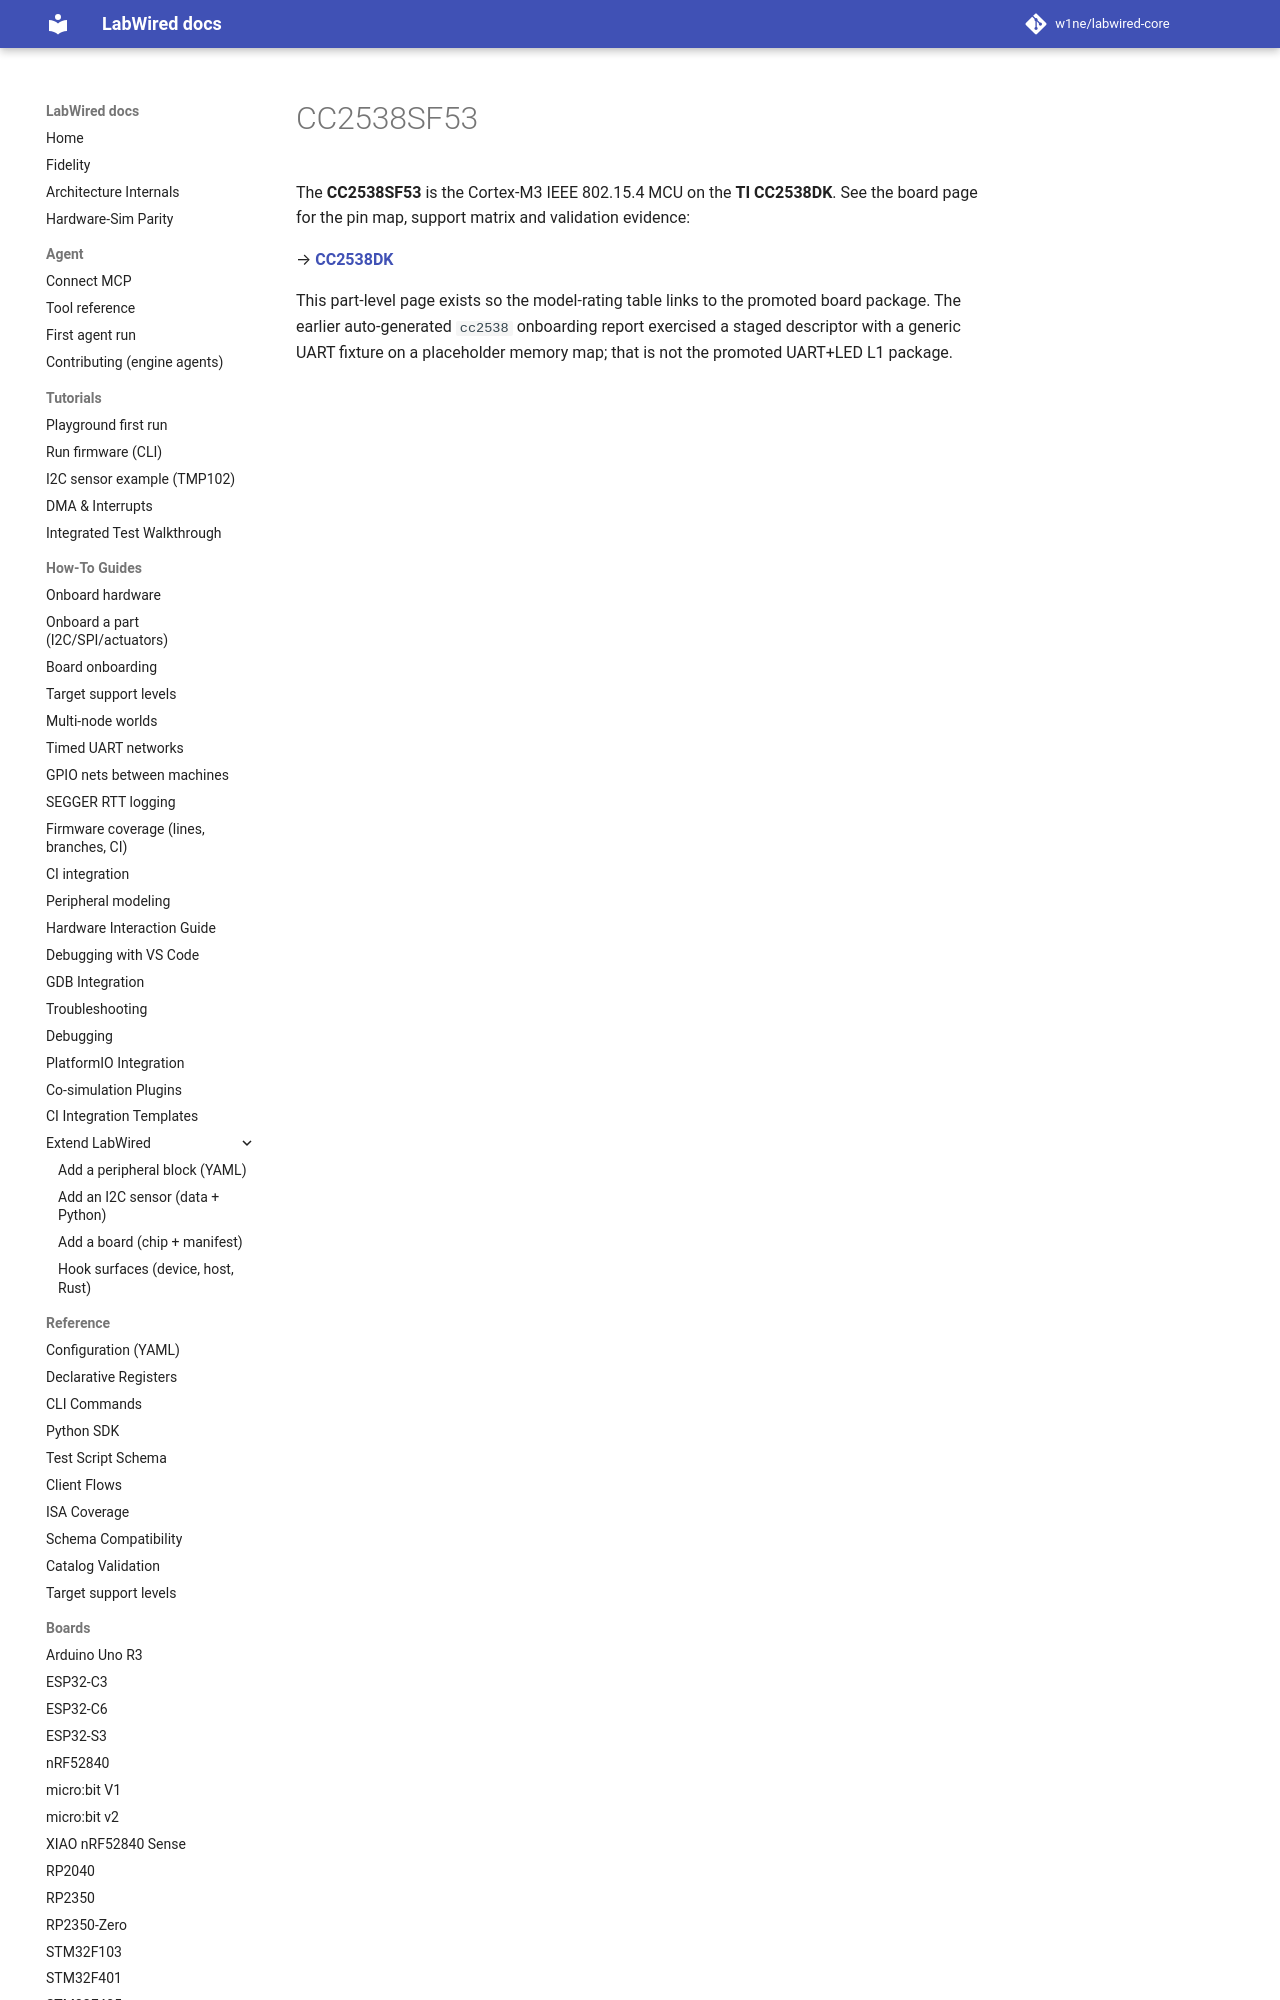

repository: w1ne/labwired-core · page: boards/cc2538sf53/index.html · generator: mkdocs

# CC2538SF53

The **CC2538SF53** is the Cortex-M3 IEEE 802.15.4 MCU on the **TI CC2538DK**.
See the board page for the pin map, support matrix and validation evidence:

→ **[CC2538DK](cc2538dk.md)**

This part-leve
